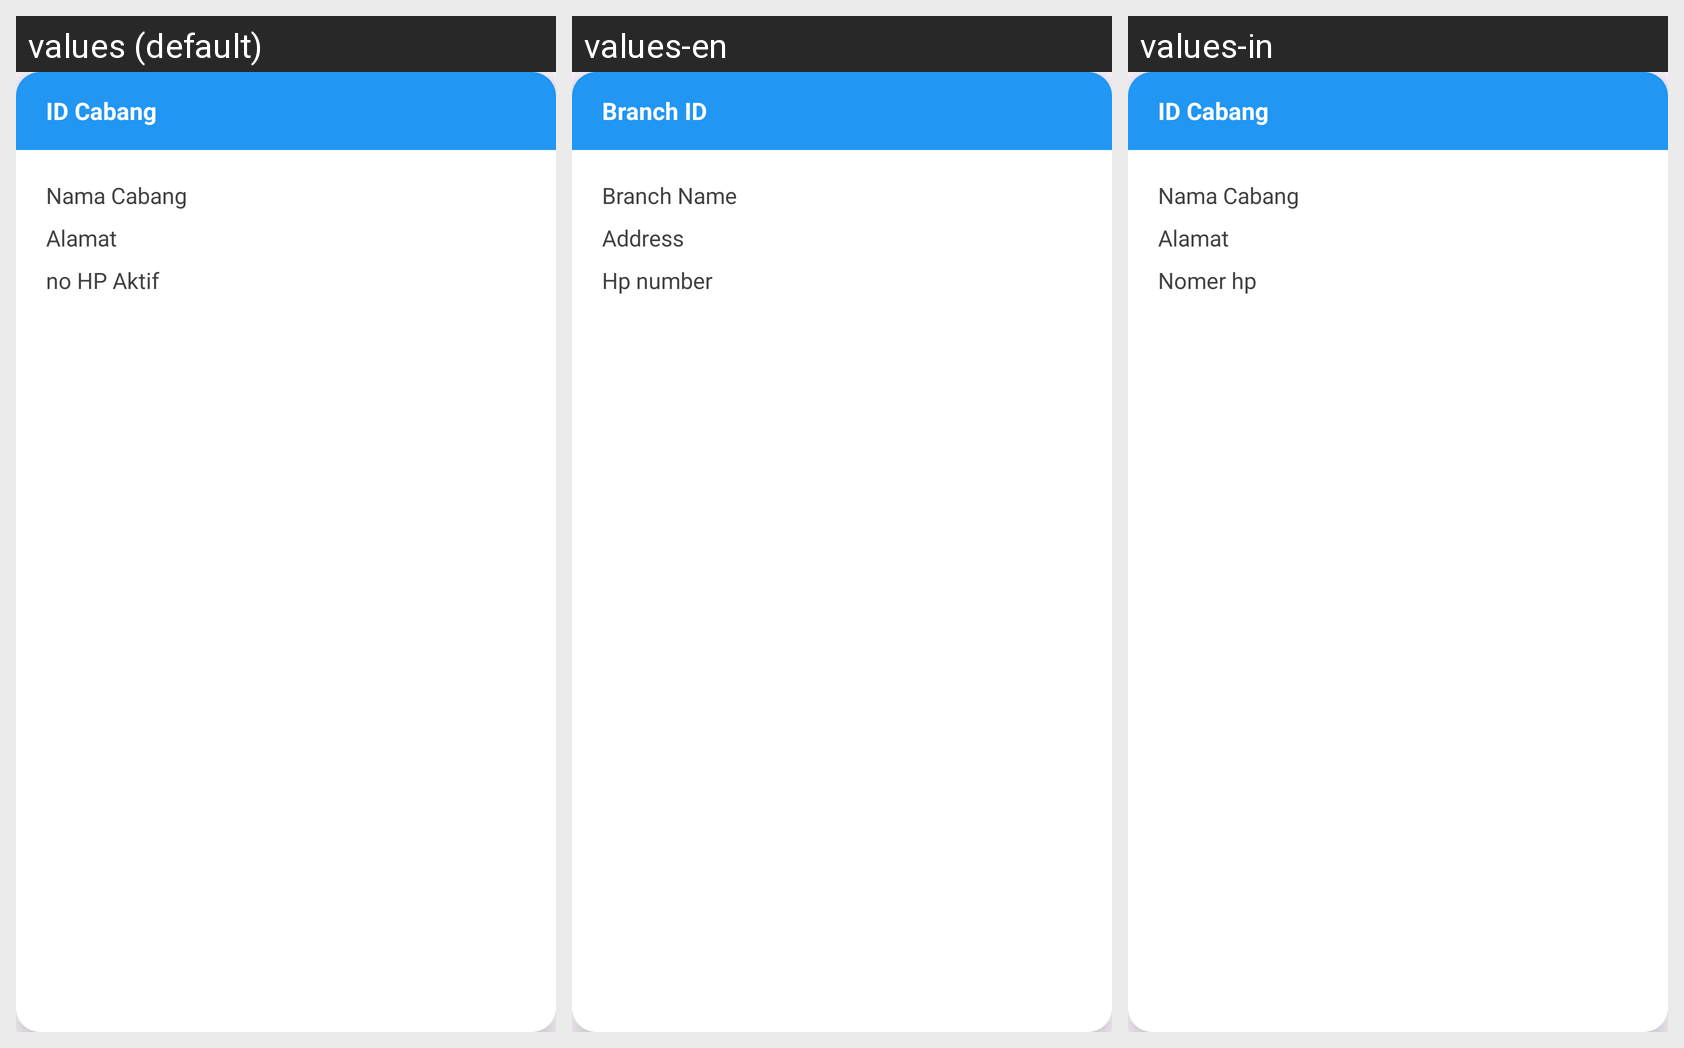

Locale-by-locale string values for the Android screen shown in this grid:
Android screen res/layout/card_data_cabang.xml rendered under 3 locales, left to right: values (default), values-en, values-in. Device: Nexus 5 (rendered at 1080×1920; each locale shown at half size, 540×960, under a caption strip naming it); theme Theme.Laundry.
Strings drawn on this screen, with the default value and each locale's value (text and hints the layout hard-codes, and strings that could not be matched under every locale, appear in the picture but are not listed):

ID_Cabang
  values: ID Cabang
  values-en: Branch ID
  values-in: ID Cabang

Nama_Cabang
  values: Nama Cabang
  values-en: Branch Name
  values-in: Nama Cabang

Mamat
  values: Alamat
  values-en: Address
  values-in: Alamat

nomer
  values: no HP Aktif
  values-en: Hp number 
  values-in: Nomer hp
